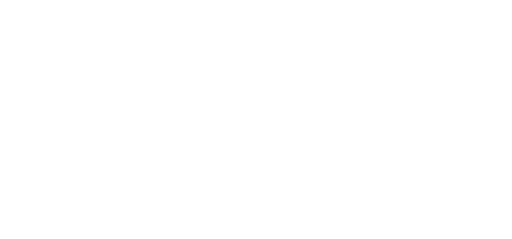
t = 0.00 s
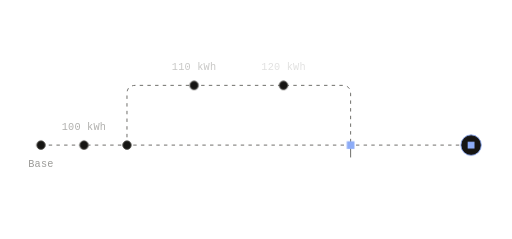
t = 1.32 s
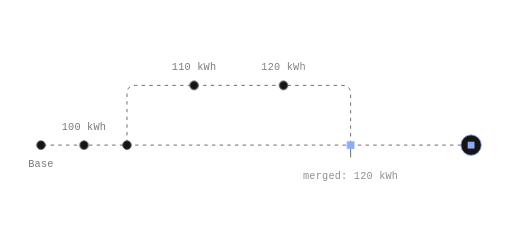
t = 1.65 s
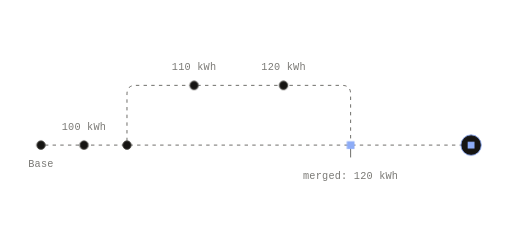
t = 1.97 s
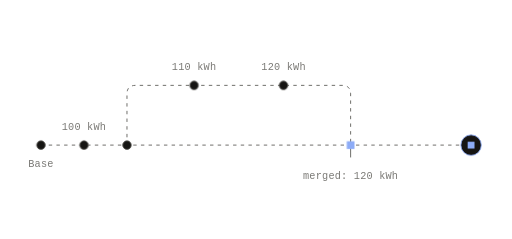
t = 2.62 s
t = 3.27 s: frame unchanged from t = 1.97 s, image omitted

The animated SVG that drew these frames (rendered in a browser with its animation timeline set to each time). Animation: 6 CSS @keyframes rules; one cycle of 3.92 s, repeats indefinitely.

<svg xmlns="http://www.w3.org/2000/svg" width="600" height="280" viewBox="0 0 600 280" fill="none" role="img" class="fi1cnrs"><title>One value's history across a merge</title><desc>Battery Usable Capacity is raised in two steps on a proposal, then merged. Base records the final value; the intermediate value stays on the branch.</desc><style>.fi1cnrs-p,.fi1cnrs-f,.fi1cnrs-r{transform-box:fill-box;transform-origin:center;animation-fill-mode:both}
.fi1cnrs-p{animation-name:fi1cnrs-pop;animation-duration:0.6s;animation-timing-function:cubic-bezier(.34,1.56,.64,1)}
@supports (animation-timing-function:linear(0,1)){.fi1cnrs-p{animation-timing-function:linear(0, 0.083, 0.269, 0.487, 0.691, 0.855, 0.972, 1.043, 1.078, 1.086, 1.078, 1.061, 1.043, 1.025, 1.011, 1.002, 0.996, 0.993, 0.993, 0.993, 0.995, 0.996, 0.998, 0.999, 1)}}
.fi1cnrs-f{animation-name:fi1cnrs-fade;animation-duration:0.5s;animation-timing-function:ease-out}
.fi1cnrs-r{animation-name:fi1cnrs-rise;animation-duration:.7s;animation-timing-function:cubic-bezier(0.22,1,0.36,1)}
.fi1cnrs-d{animation-name:fi1cnrs-draw;animation-timing-function:cubic-bezier(0.65,0,0.35,1);animation-fill-mode:both}
.fi1cnrs-m{animation:fi1cnrs-march 2.6s linear infinite}
.fi1cnrs-pulse{animation:fi1cnrs-pulse 2.4s ease-in-out infinite}
@keyframes fi1cnrs-pop{from{transform:scale(0);opacity:0}to{transform:scale(1);opacity:1}}
@keyframes fi1cnrs-fade{from{opacity:0}to{opacity:1}}
@keyframes fi1cnrs-rise{from{opacity:0;transform:translateY(6px)}to{opacity:1;transform:none}}
@keyframes fi1cnrs-draw{from{stroke-dashoffset:1}to{stroke-dashoffset:0}}
@keyframes fi1cnrs-march{from{stroke-dashoffset:0}to{stroke-dashoffset:-18}}
@keyframes fi1cnrs-pulse{0%,100%{opacity:1}50%{opacity:.35}}
@media (prefers-reduced-motion:reduce){.fi1cnrs *{animation:none!important}.fi1cnrs .fi1cnrs-d{stroke-dashoffset:0}.fi1cnrs .fi1cnrs-t{display:none}}</style><defs><mask id="fi1cnrs-k0" maskUnits="userSpaceOnUse" x="-600" y="-280" width="1800" height="840"><path d="M48 170L552 170" stroke="#fff" stroke-width="7" fill="none" stroke-linecap="round" stroke-linejoin="round" pathLength="1" stroke-dasharray="1 1" stroke-dashoffset="1" class="fi1cnrs-d" style="animation-duration:0.9s;animation-delay:0.05s"/></mask><mask id="fi1cnrs-k1" maskUnits="userSpaceOnUse" x="-600" y="-280" width="1800" height="840"><path d="M148.8 170L148.8 110L148.96 107.66L149.43 105.63L150.21 103.91L151.3 102.5L152.71 101.41L154.43 100.63L156.46 100.16L158.8 100L400.88 100L403.22 100.16L405.26 100.63L406.97 101.41L408.38 102.5L409.47 103.91L410.26 105.63L410.72 107.66L410.88 110L410.88 170" stroke="#fff" stroke-width="7" fill="none" stroke-linecap="round" stroke-linejoin="round" pathLength="1" stroke-dasharray="1 1" stroke-dashoffset="1" class="fi1cnrs-d" style="animation-duration:0.9s;animation-delay:0.25s"/></mask></defs><path d="M48 170L552 170" fill="none" stroke="#575652" stroke-width="1" stroke-dasharray="4 5" stroke-linejoin="round" mask="url(#fi1cnrs-k0)" class="fi1cnrs-m"/>
<path d="M148.8 170L148.8 110L148.96 107.66L149.43 105.63L150.21 103.91L151.3 102.5L152.71 101.41L154.43 100.63L156.46 100.16L158.8 100L400.88 100L403.22 100.16L405.26 100.63L406.97 101.41L408.38 102.5L409.47 103.91L410.26 105.63L410.72 107.66L410.88 110L410.88 170" fill="none" stroke="#575652" stroke-width="1" stroke-dasharray="4 5" stroke-linejoin="round" mask="url(#fi1cnrs-k1)" class="fi1cnrs-m"/>
<path d="M410.88 174L410.88 184" fill="none" stroke="#575652" stroke-width="1" stroke-dasharray="1 1" stroke-linecap="round" stroke-linejoin="round" pathLength="1" stroke-dashoffset="1" class="fi1cnrs-d" style="animation-duration:0.35s;animation-delay:0.97s"/>
<g class="fi1cnrs-p" style="animation-delay:0.15s"><circle cx="98.4" cy="170" r="5" fill="#161513" stroke="#575652" stroke-width="1"/></g>
<g class="fi1cnrs-p" style="animation-delay:0.2s"><circle cx="148.8" cy="170" r="5" fill="#161513" stroke="#575652" stroke-width="1"/></g>
<g class="fi1cnrs-p" style="animation-delay:0.5s"><circle cx="227.42" cy="100" r="5" fill="#161513" stroke="#575652" stroke-width="1"/></g>
<g class="fi1cnrs-p" style="animation-delay:0.66s"><circle cx="332.26" cy="100" r="5" fill="#161513" stroke="#575652" stroke-width="1"/></g>
<g class="fi1cnrs-p" style="animation-delay:0.9s"><rect x="406.38" y="165.5" width="9" height="9" fill="#8DACF7"/></g>
<g class="fi1cnrs-p" style="animation-delay:0.68s"><circle cx="552" cy="170" r="12" fill="#161513" stroke="#8DACF7" stroke-width="1"/><rect x="548" y="166" width="8" height="8" fill="#8DACF7"/></g>
<g class="fi1cnrs-p" style="animation-delay:0.1s"><circle cx="48" cy="170" r="5" fill="#161513" stroke="#575652" stroke-width="1"/></g>
<g class="fi1cnrs-f" style="animation-delay:1.04s"><text x="48" y="196" fill="#7A7975" font-family="'Commit Mono', 'IBM Plex Mono', ui-monospace, SFMono-Regular, Menlo, monospace" font-size="12" text-anchor="middle" letter-spacing="0.24">Base</text></g>
<g class="fi1cnrs-f" style="animation-delay:1.11s"><text x="98.4" y="152" fill="#7A7975" font-family="'Commit Mono', 'IBM Plex Mono', ui-monospace, SFMono-Regular, Menlo, monospace" font-size="12" text-anchor="middle" letter-spacing="0.24">100 kWh</text></g>
<g class="fi1cnrs-f" style="animation-delay:1.18s"><text x="227.42" y="82" fill="#7A7975" font-family="'Commit Mono', 'IBM Plex Mono', ui-monospace, SFMono-Regular, Menlo, monospace" font-size="12" text-anchor="middle" letter-spacing="0.24">110 kWh</text></g>
<g class="fi1cnrs-f" style="animation-delay:1.25s"><text x="332.26" y="82" fill="#7A7975" font-family="'Commit Mono', 'IBM Plex Mono', ui-monospace, SFMono-Regular, Menlo, monospace" font-size="12" text-anchor="middle" letter-spacing="0.24">120 kWh</text></g>
<g class="fi1cnrs-f" style="animation-delay:1.32s"><text x="410.88" y="210" fill="#7A7975" font-family="'Commit Mono', 'IBM Plex Mono', ui-monospace, SFMono-Regular, Menlo, monospace" font-size="12" text-anchor="middle" letter-spacing="0.24">merged: 120 kWh</text></g></svg>
